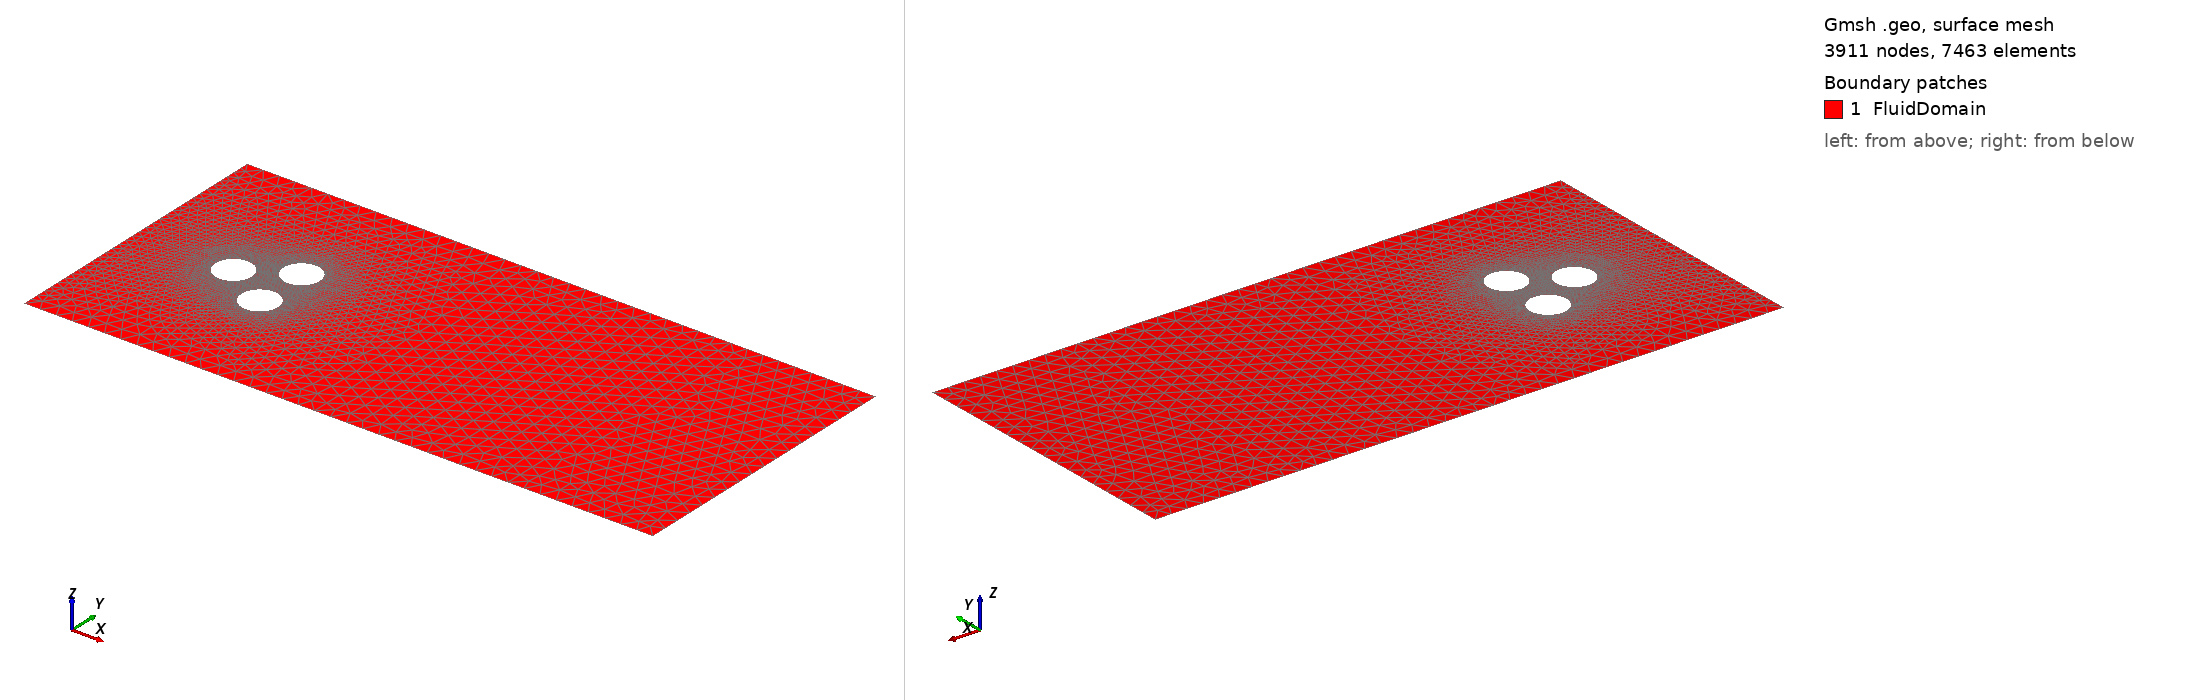

Gmsh geometry script, surface-meshed: 3911 nodes, 7463 surface elements. Boundary patches (legend numbers): 1 FluidDomain. Left view from above one corner, right view from below the opposite corner. Legend entries are the model's physical surfaces. The drawing asked Gmsh for element sizes between 1% and 20% of the model's largest extent; the script's own settings can give other sizes.

=== pinball.geo (drawn) ===
// Parameters
R = 0.75; // Radius of the cylinders
L = 3.0 * R; // Side length of the equilateral triangle

alfa = 1.2;
// Coordinates of the vertices of the equilateral triangle
x1 = -L * Sqrt(3.0) / 2.0; y1 = 0;
x2 = 0; y2 = -1.5 * R;
x3 = 0; y3 = 1.5 * R;

// Cylinder 1
Point(1) = {x1, y1, 0, 1.0};
Point(2) = {x1 + R, y1, 0, 1.0};
Point(3) = {x1 - R, y1, 0, 1.0};
Point(4) = {x1, y1 + R, 0, 1.0};
Point(5) = {x1, y1 - R, 0, 1.0};
Circle(1) = {2, 1, 4};
Circle(2) = {4, 1, 3};
Circle(3) = {3, 1, 5};
Circle(4) = {5, 1, 2};
Line Loop(1) = {1, 2, 3, 4};
//Plane Surface(1) = {1};

// Cylinder 2
Point(6) = {x2, y2, 0, 1.0};
Point(7) = {x2 + R, y2, 0, 1.0};
Point(8) = {x2 - R, y2, 0, 1.0};
Point(9) = {x2, y2 + R, 0, 1.0};
Point(10) = {x2, y2 - R, 0, 1.0};
Circle(5) = {7, 6, 9};
Circle(6) = {9, 6, 8};
Circle(7) = {8, 6, 10};
Circle(8) = {10, 6, 7};
Line Loop(2) = {5, 6, 7, 8};
//Plane Surface(2) = {2};

// Cylinder 3
Point(11) = {x3, y3, 0, 1.0};
Point(12) = {x3 + R, y3, 0, 1.0};
Point(13) = {x3 - R, y3, 0, 1.0};
Point(14) = {x3, y3 + R, 0, 1.0};
Point(15) = {x3, y3 - R, 0, 1.0};
Circle(9) = {12, 11, 14};
Circle(10) = {14, 11, 13};
Circle(11) = {13, 11, 15};
Circle(12) = {15, 11, 12};
Line Loop(3) = {9, 10, 11, 12};
//Plane Surface(3) = {3};

// Bounding box
Point(16) = {-6, -6, 0};
Point(17) = {20, -6, 0};
Point(18) = {20, 6, 0};
Point(19) = {-6, 6, 0};


Line(13) = {17, 18};

Line(14) = {19, 16};


// BOXES FOR MESH REFINEMENET

Point(20) = {6, -6, 0};
Point(21) = {6, 6, 0};

Line(15) = {20,21};


Point(22) = {14, -6, 0};
Point(23) = {14, 6, 0};

Line(16) = {22,23};

//Point(24) = {L, alfa*L, 0};
//Point(25) = {L, -alfa*L, 0};

//Line(17) = {24 ,25};

//Point(26) = {-L/1.5+ x1, alfa*L, 0};
//Point(27) = {-L/1.5 + x1, -alfa*L, 0};

//Line(18) = {26,27};
//Line(19) = {24,26};
//Line(20) = {25,27};

Line(21) = {16, 20};
Line(22) = {20, 22};
Line(23) = {22, 17};
Line(24) = {18, 23};
Line(25) = {23, 21};
Line(26) = {21, 19};


Curve Loop(4) = {23, 13, 24, -16};
Line Loop(5) = {22, 16, 25, -15};
Line Loop(6) = {21, 15, 26, 14};

Plane Surface(4) = {4};
Plane Surface(5) = {5};
Plane Surface(6) = {6,1,2,3};



RHO1 = 20;

Transfinite Curve{14} = RHO1*1.7;
Transfinite Curve{1,2,3,4} = RHO1;
Transfinite Curve{5,6,7,8} = RHO1;
Transfinite Curve{9,10,11,12} = RHO1;

//Line Loop(5) = {13, 14, 15, 18}

//Line Loop
//Boolean difference to subtract cylinders from the flow domain
//BooleanDifference{ Surface{4}; Delete; }{ Surface{1, 2, 3}; Delete; };

// Physical groups for boundary conditions
Physical Surface("FluidDomain") = {4,5,6};

Physical Curve(1) = {14}; //Inlet
Physical Curve(2) = {13};//Outlet"
Physical Curve(3) = {21, 22, 23, 24, 25, 26};//"Walls"
Physical Curve(4) = {1,2,3,4};//"Cylinder1"
Physical Curve(5) = {5,6,7,8};//"Cylinder2"
Physical Curve(6) = {9,10,11,12};//"Cylinder3"


// Mesh settings
Mesh.CharacteristicLengthMin = 0.4;
Mesh.CharacteristicLengthMax = 0.7;

// Generate the 2D mesh
Mesh 2;
